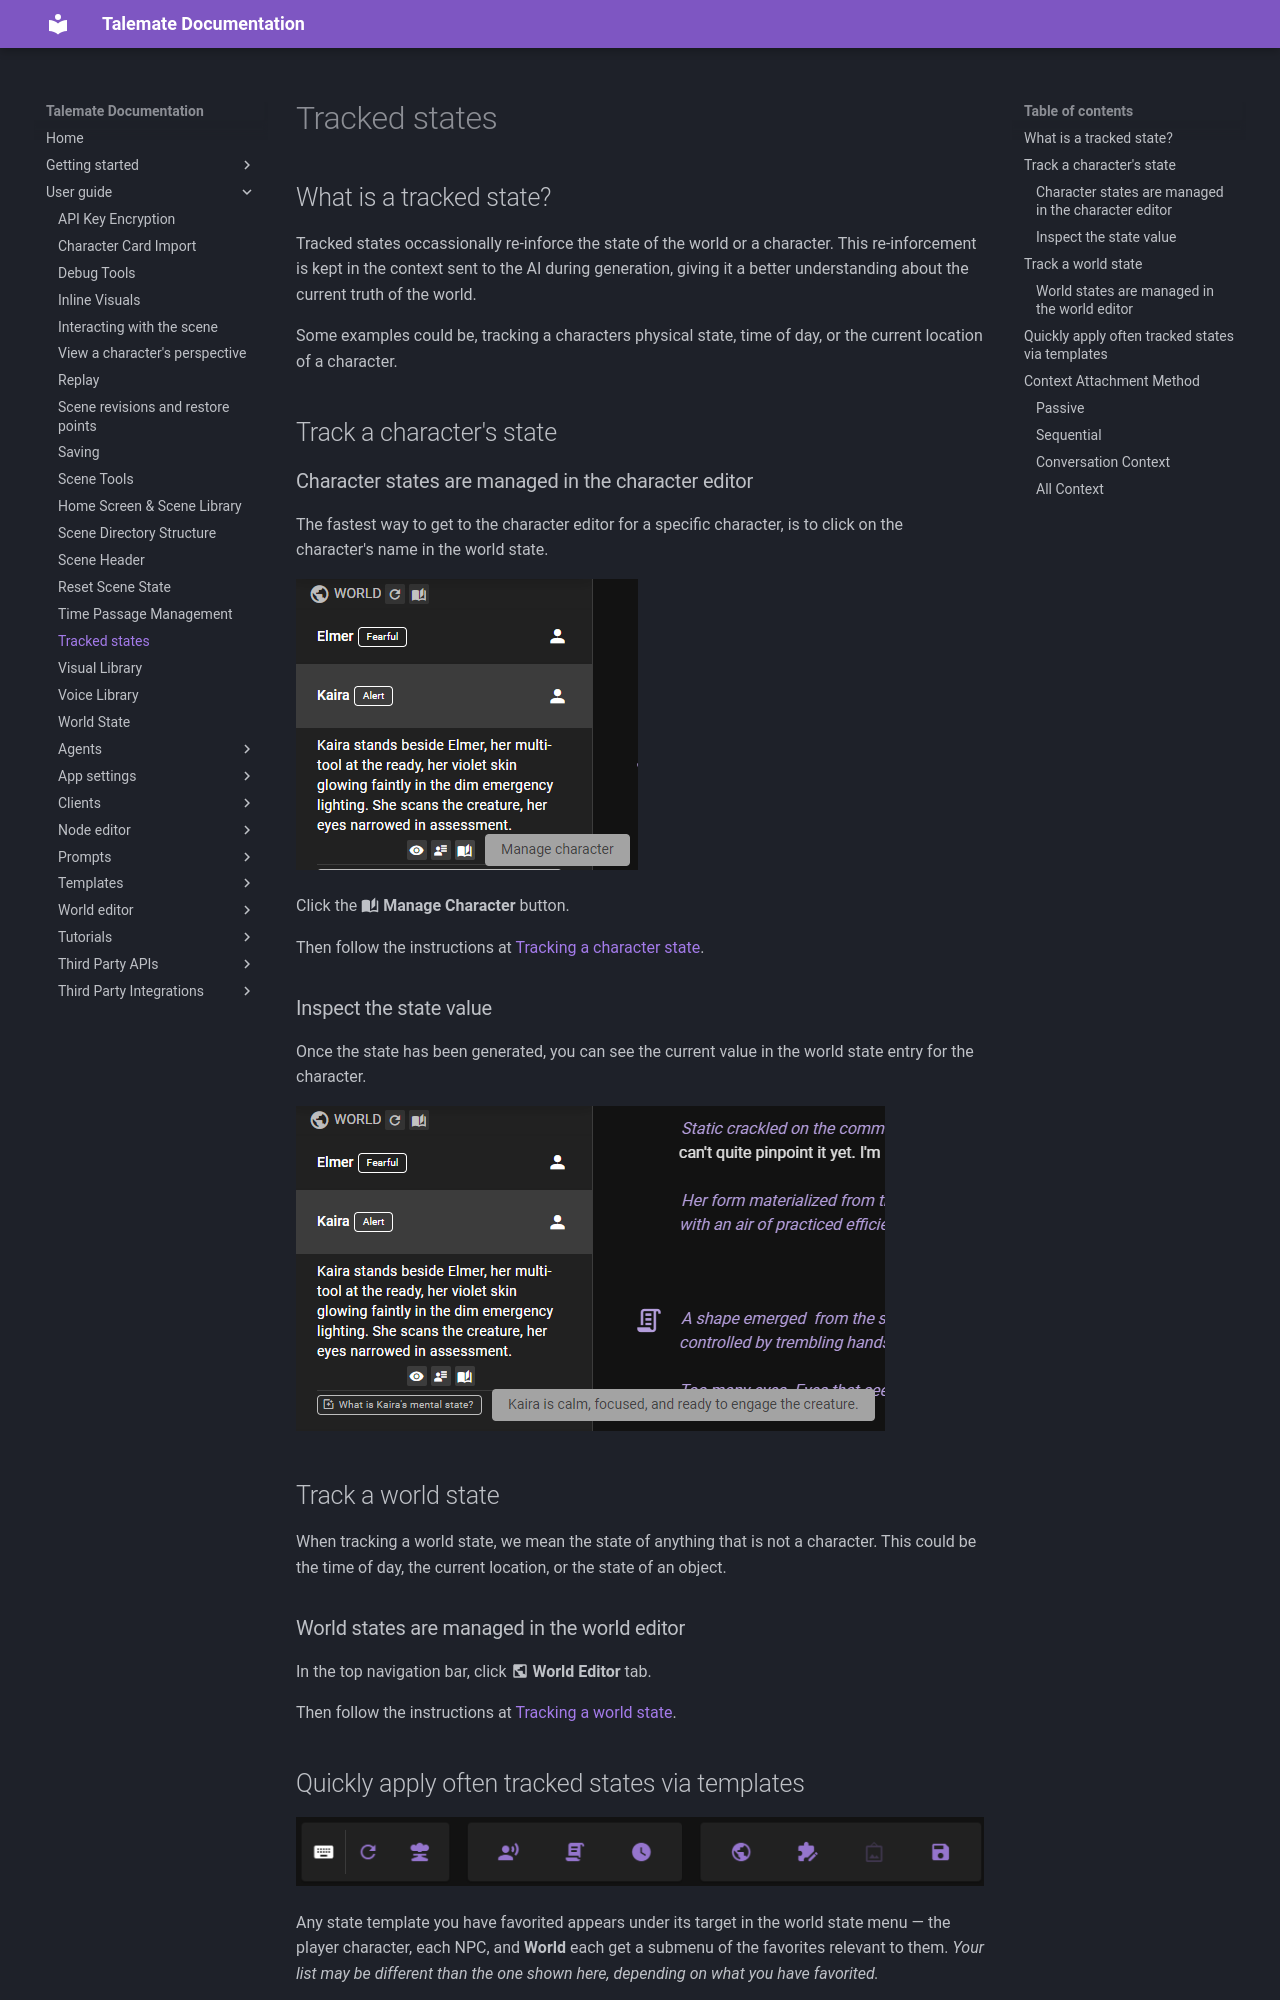

repository: vegu-ai/talemate · page: user-guide/tracking-a-state/index.html · generator: mkdocs

# Tracked states


## What is a tracked state?
<!--- --8<-- [start:what-is-a-tracked-state] -->
Tracked states occassionally re-inforce the state of the world or a character. This re-inforcement is kept in the context sent to the AI during generation, giving it a better understanding about the current truth of the world.

Some examples could be, tracking a characters physical state, time of day, or the current location of a character.
<!--- --8<-- [end:what-is-a-tracked-state] -->
## Track a character's state

### Character states are managed in the character editor

The fastest way to get to the character editor for a specific character, is to click on the character's name in the world state.

![track-a-state-character-1](/talemate/img/0.26.0/track-a-state-character-1.png)

Click the :material-book-open-page-variant: **Manage Character** button.

Then follow the instructions at [Tracking a character state](/talemate/user-guide/world-editor/characters/states).

### Inspect the state value

Once the state has been generated, you can see the current value in the world state entry for the character.

![track-a-state-character-2](/talemate/img/0.26.0/track-a-state-character-state-inspect.png)

## Track a world state

When tracking a world state, we mean the state of anything that is not a character. This could be the time of day, the current location, or the state of an object.

### World states are managed in the world editor

In the top navigation bar, click :material-earth-box: **World Editor** tab.

Then follow the instructions at [Tracking a world state](/talemate/user-guide/world-editor/world/states).

## Quickly apply often tracked states via templates

--8<-- "docs/user-guide/scenario-tools.md:tools-ux"

--8<-- "docs/user-guide/scenario-tools.md:quick-apply-favorite-state"

## Context Attachment Method
<!-- --8<-- [start:context-attachment-method] -->
The state's `Context Attachment Method` determines how the state is attached to the context.

##### Passive

The state is included in reply context through relevancy, handled by the [Memory Agent](/talemate/user-guide/agents/memory/). For character states only, perception analysis in Character perspectives mode also receives every answered state, including Passive states, with the time since it was last set or confirmed.
